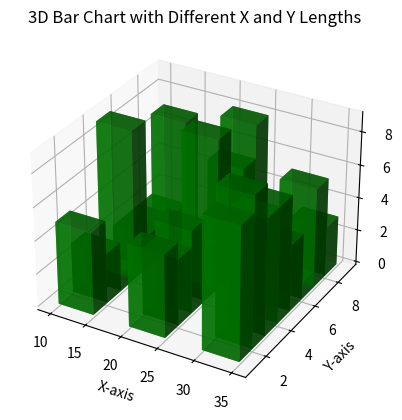

Write the Python code that produced this figure.
import numpy as np
import matplotlib.pyplot as plt
from mpl_toolkits.mplot3d import Axes3D

# Данные для осей
x = np.array([10, 20, 30])             # 3 значения для оси X
y = np.array([1, 2, 3, 4, 5, 6, 7, 8])          # 5 значений для оси Y

# Создаем сетку для 3D графика
X, Y = np.meshgrid(x, y)               # Создаем сетку для осей
Z = np.zeros_like(X)                   # Исходная высота (0 для всех столбцов)

# Высоты столбцов (можно задать любые значения, в зависимости от вашей задачи)
Z_heights = np.random.randint(1, 10, size=X.shape)  # Случайные высоты для столбцов

# Определение ширины и глубины столбцов
dx = np.ones_like(Z) * 5             # Ширина столбцов по оси X
dy = np.ones_like(Z) * 1             # Ширина столбцов по оси Y
dz = Z_heights                        # Высота столбцов

# Создание фигуры и 3D оси
fig = plt.figure()
ax = fig.add_subplot(111, projection='3d')

# Создание 3D столбчатой диаграммы
ax.bar3d(X.flatten(), Y.flatten(), Z.flatten(), dx.flatten(), dy.flatten(), dz.flatten(), color='g', alpha=0.7)

# Настройка заголовков и меток
ax.set_title('3D Bar Chart with Different X and Y Lengths')
ax.set_xlabel('X-axis')
ax.set_ylabel('Y-axis')
ax.set_zlabel('Z-axis')

# Отображение графика
plt.show()